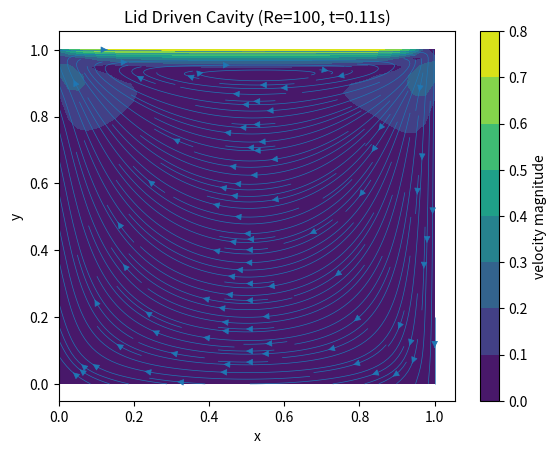

Reproduce this figure in Python.
import matplotlib.pyplot as plt
import matplotlib.animation as ani
import numpy as np

import numpy as np

class NavierStokesSolver:
    def __init__(self, nx, ny, len_x, len_y, Re, gx=0.0, gy=0.0):
        self.nx, self.ny = nx, ny
        self.dx = len_x / nx
        self.dy = len_y / ny
        self.Re = Re
        self.gx, self.gy = gx, gy
        self.gamma = 0.9 # weighting factor (eq. 38)
        self.t = 0
        
        # arrays with ghost cells
        self.u = np.zeros((nx + 2, ny + 2))
        self.v = np.zeros((nx + 2, ny + 2))
        self.p = np.zeros((nx + 2, ny + 2))
        self.F = np.zeros_like(self.u)
        self.G = np.zeros_like(self.v)
        
    def apply_boundary_conditions(self):
        # no-slip (eq. 15, 16)
        # lid driven cavity
        self.u[0, :] = 0
        self.u[-1, :] = 0
        self.u[:, 0] = -self.u[:, 1]
        self.u[:, -1] = 2 - self.u[:, -2]



        self.v[0, :] = -self.v[1, :]
        self.v[-1, :] = -self.v[-2, :]
        self.v[:, 0] = 0  
        self.v[:, -1] = 0



    def calculate_F_G(self, dt):
        u, v = self.u, self.v
        dx, dy = self.dx, self.dy
        Re = self.Re
        gx, gy = self.gx, self.gy
        gamma = self.gamma

        F = u.copy()
        G = v.copy()

        u_center = u[1:-1, 1:-1]
        u_right  = u[2:, 1:-1]
        u_left   = u[:-2, 1:-1]
        u_top    = u[1:-1, 2:]
        u_bot    = u[1:-1, :-2]

        v_center    = v[1:-1, 1:-1]
        v_right     = v[2:, 1:-1]
        v_left      = v[:-2, 1:-1]
        v_top       = v[1:-1, 2:]
        v_bot       = v[1:-1, :-2]
        v_bot_right = v[2:, :-2]

        # second derivative
        d2u_dx2 = (u_right - 2*u_center + u_left) / dx**2
        d2u_dy2 = (u_top - 2*u_center + u_bot) / dy**2

        d2v_dx2 = (v_right - 2*v_center + v_left) / dx**2
        d2v_dy2 = (v_top - 2*v_center + v_bot) / dy**2
        # nonlinear derivative u eq. 34
        u_avg_right = (u_center + u_right) / 2
        u_avg_left  = (u_left + u_center)  / 2
        u_diff_right = (u_center - u_right) / 2
        u_diff_left  = (u_left - u_center)  / 2

        du2_dx = ((u_avg_right**2 - u_avg_left**2) + gamma * (np.abs(u_avg_right)*u_diff_right - np.abs(u_avg_left)*u_diff_left)) / dx
        # nonlinear derivative v
        v_avg_top = (v_center + v_top) / 2
        v_avg_bot = (v_center + v_bot) / 2
        v_diff_top = (v_center - v_top) / 2
        v_diff_bot = (v_bot - v_center) / 2

        dv2_dy = ((v_avg_top**2 - v_avg_bot**2) + gamma * (np.abs(v_avg_top)*v_diff_top - np.abs(v_avg_bot)*v_diff_bot)) / dy

        # nonlinear derivative uv eq 37, 35
        v_avg_right = (v_right + v_center) / 2
        u_avg_top = (u_top + u_center) / 2
        v_avg_brb = (v_bot + v_bot_right) /2
        u_avg_bot = (u_bot + u_center)/2
        u_diff_top = (u_center - u_top) / 2
        u_avg_lbr = (u_left + u[:-2,2:]) / 2
        v_avg_left = (v_left + v_center) / 2
        u_diff_bot = (u_bot - u_center) / 2
        v_diff_right = (v_center - v_right) / 2
        v_diff_left = (v_left - v_center) / 2

        duv_dy = (v_avg_right*u_avg_top - v_avg_brb*u_avg_bot + gamma * (np.abs(v_avg_right) * u_diff_top - np.abs(v_avg_brb)*u_diff_bot)) / dy
        duv_dx = (u_avg_top*v_avg_right - u_avg_lbr*v_avg_left + gamma* (np.abs(u_avg_top)*v_diff_right - np.abs(u_avg_lbr)*v_diff_left)) / dx 

        F[1:-1,1:-1] = u_center + dt * ((d2u_dx2 + d2u_dy2) / Re - du2_dx - duv_dy + gx) 
        G[1:-1,1:-1] = v_center + dt * ((d2v_dx2 + d2v_dy2) / Re - duv_dx - dv2_dy + gy)

        G[:, 0] = 0.0
        G[:, -2] = 0.0 
        F[0, :] = 0.0
        F[-2, :] = 0.0

        self.F = F
        self.G = G

        return F, G

    def SOR(self, dt, max_it = 1000):
        
        dx, dy = self.dx, self.dy
        F, G = self.F, self.G
        p = self.p.copy()

        # RHS eq. 41
        RHS = np.zeros_like(p)
        RHS[1:-1,1:-1] = ((F[1:-1,1:-1] - F[:-2,1:-1]) / dx + (G[1:-1,1:-1] - G[1:-1,:-2]) / dy) / dt
        print("mean RHS", np.mean(RHS[1:-1,1:-1]))
        # 2. SOR iteration (eq. 42)
        it = 0
        epsilon = 1e-3
        residual = np.zeros_like(p)
        norm_p = np.linalg.norm(p)
        if norm_p < 1e-10:
            norm_p = 1
        tolerance = max(epsilon * norm_p, 1e-4)
        omega = 1.7 # relaxation factor

        residual_norm = tolerance * 2
        
        while residual_norm > tolerance and it < max_it:
            for i in range(1, self.nx + 1):
                for j in range(1, self.ny + 1):
                    # update p
                    p[i,j] = (1-omega) * p[i,j] + omega/(2*(1/dx**2+1/dy**2)) * ((p[i+1,j]+p[i-1,j])/dx**2 + (p[i,j+1]+p[i,j-1])/dy**2 - RHS[i,j]) 
            
            # fill boundary cells
            p[0,1:-1] = p[1,1:-1]
            p[1:-1,0] = p[1:-1,1]
            p[-1,1:-1] = p[-2,1:-1]
            p[1:-1,-1] = p[1:-1,-2]
            #p[1,1] = 0

            # calculate residual
            residual[1:-1,1:-1] = (p[2:,1:-1] - 2*p[1:-1,1:-1] + p[:-2,1:-1])/dx**2 + (p[1:-1,2:] - 2*p[1:-1,1:-1] + p[1:-1,:-2])/dy**2 - RHS[1:-1,1:-1]
            residual_norm = np.max(np.abs(residual))
            it += 1
        self.p = p
        print("#iterations:", it)
        return p
            
    def update_velocities(self, dt):
        dx, dy = self.dx, self.dy
        F, G = self.F, self.G
        u, v = self.u, self.v
        p = self.p
        # Berechne u_neu und v_neu basierend auf F, G und p (Gl. 21, 22)
        u[1:-1,1:-1] = F[1:-1,1:-1] - dt/dx * (p[2:,1:-1] - p[1:-1,1:-1])
        v[1:-1,1:-1] = G[1:-1,1:-1] - dt/dy * (p[1:-1,2:] - p[1:-1,1:-1])
        return u, v
    

    # main loop (section 5)
    def step(self, dt, t):
        self.apply_boundary_conditions()
        self.calculate_F_G(dt)
        if t == 0:
            self.SOR(dt, 2e4)
        else:
            self.SOR(dt)
        print("p:", np.min(self.p))
        self.update_velocities(dt)

# lid driven cavity
if __name__ == "__main__":
    sim = NavierStokesSolver(nx=40, ny=40, len_x=1.0, len_y=1.0, Re=100)

    sim.t = 0
    t_end = 0.1
    dt = 1e-2

    while sim.t < t_end:
        sim.step(dt, sim.t)
        sim.t += dt
        max_u = np.max(np.abs(sim.u[1:-1,1:-1]))
        print(f"Zeit: {sim.t:.3f}, Max U: {max_u:.4f}")

    # grid for plot
    x = np.linspace(0, 1.0, sim.nx)
    y = np.linspace(0, 1.0, sim.ny)
    X, Y = np.meshgrid(x, y)


    # set u and v back into the middle
    u_plot = (sim.u[1:-1, 1:-1] + sim.u[2:, 1:-1]) / 2
    v_plot = (sim.v[1:-1, 1:-1] + sim.v[1:-1, 2:]) / 2
    # velocity abs value
    velocity_mag = np.sqrt(u_plot**2 + v_plot**2)
    
    
    plt.contourf(X, Y, velocity_mag.T)
    plt.colorbar(label='velocity magnitude')

    plt.streamplot(X, Y, u_plot.T, v_plot.T, linewidth=0.5, density=2)
    
    plt.title(f"Lid Driven Cavity (Re={sim.Re}, t={sim.t:.2f}s)")
    plt.xlabel("x")
    plt.ylabel("y")

    plt.show()

    #fig = plt.figure()

    # def animate(frame):
    #     steps_per_frame = 30
    #     for _ in range(steps_per_frame):
    #         if sim.t < t_end:
    #             sim.step(dt, sim.t)
    #             sim.t += dt
    #             max_u = np.max(np.abs(sim.u[1:-1,1:-1]))
    #             print(f"Zeit: {sim.t:.3f}, Max U: {max_u:.4f}")
    #         else:
    #             animation.event_source.stop()    

    #     # set u and v back into the middle
    #     u_plot = (sim.u[1:-1, 1:-1] + sim.u[2:, 1:-1]) / 2
    #     v_plot = (sim.v[1:-1, 1:-1] + sim.v[1:-1, 2:]) / 2
    #     # velocity abs value
    #     velocity_mag = np.sqrt(u_plot**2 + v_plot**2)
        
        
    #     plt.contourf(X, Y, velocity_mag.T)
    #     plt.colorbar(label='velocity magnitude')

    #     plt.streamplot(X, Y, u_plot.T, v_plot.T, linewidth=0.5, density=2)
        
    #     plt.title(f"Lid Driven Cavity (Re={sim.Re}, t={sim.t:.2f}s)")
    #     plt.xlabel("x")
    #     plt.ylabel("y")
    #     plt.clf()


    # animation = ani.FuncAnimation(fig, animate, interval = 50, cache_frame_data=False)
    #animation.save("lid_driven_cavity.gif", writer="pillow", fps=15)
    
